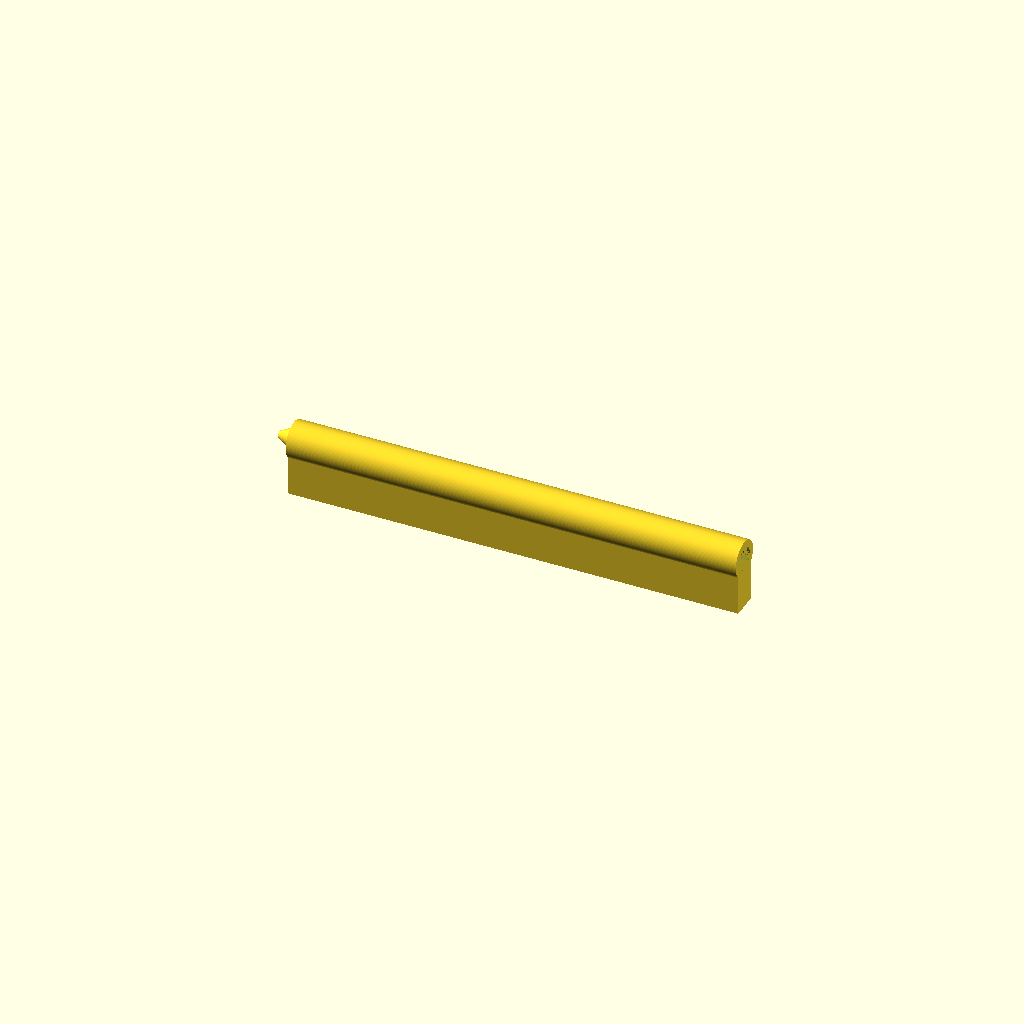
Cell 1: rendered with the file's own defaults.
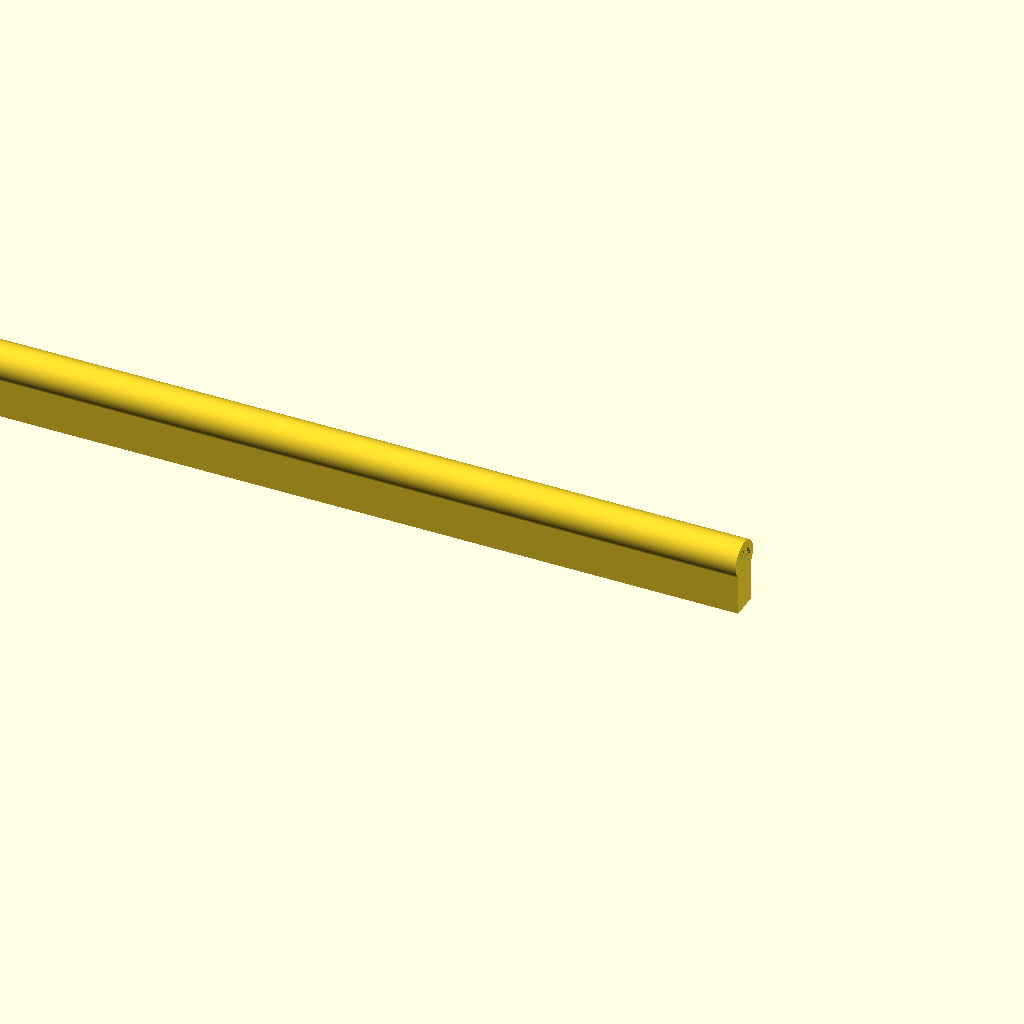
Cell 2 — height set to 240, the other parameters unchanged.
One fixed orthographic camera (rotation 55°, 0°, 25°; colour scheme Cornfield) for every cell.
OpenSCAD source file frame_rail_120.scad:
use <key.scad>;

height = 120;

difference() {
    rotate([180, 90, 0]) translate([-14, -20, -70]) key_shape((height));
    rotate([0, 270, 0]) translate([14, 20, -70]) cylinder(4, 3, $fn = 30);
}

rotate([0, 270, 0]) translate([14, 20, height - 70.1]) cylinder(4, 3, $fn = 30);
Parameter table extracted from the source (name, type, default, range or options):
height: number, default 120
